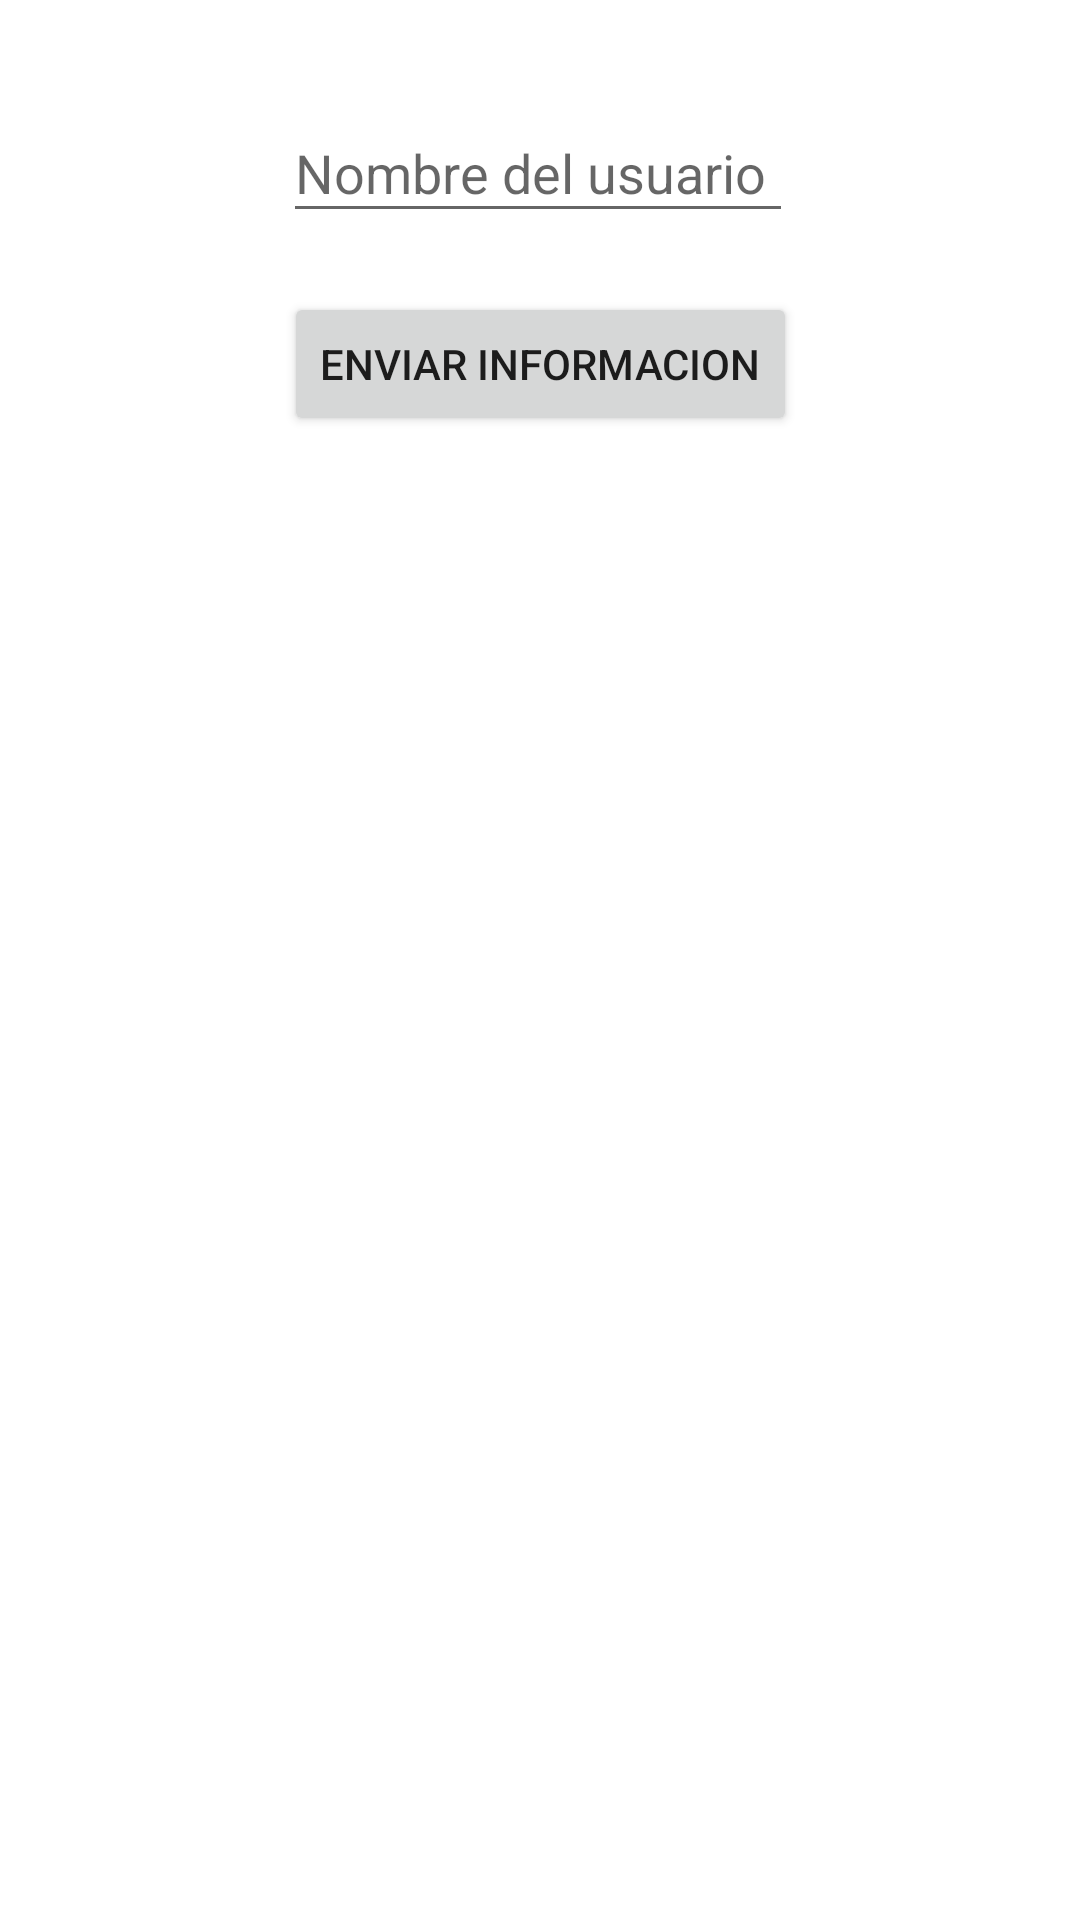

Produce the Android XML layout that renders to this screen, including the resource entries it uses.
<!-- AndroidManifest.xml: application theme Theme.CPAndroidwKotlin2 -->
<!-- res/layout/activity_main.xml -->
<?xml version="1.0" encoding="utf-8"?>
<androidx.constraintlayout.widget.ConstraintLayout xmlns:android="http://schemas.android.com/apk/res/android"
    xmlns:app="http://schemas.android.com/apk/res-auto"
    xmlns:tools="http://schemas.android.com/tools"
    android:layout_width="match_parent"
    android:layout_height="match_parent"
    tools:context=".MainActivity">

    <EditText
        android:id="@+id/editText"
        android:layout_width="170dp"
        android:layout_height="43dp"
        android:hint="Nombre del usuario"
        app:layout_constraintBottom_toBottomOf="parent"
        app:layout_constraintEnd_toEndOf="parent"
        app:layout_constraintHorizontal_bias="0.497"
        app:layout_constraintStart_toStartOf="parent"
        app:layout_constraintTop_toTopOf="parent"
        app:layout_constraintVertical_bias="0.058" />

    <Button
        android:id="@+id/button"
        android:layout_width="wrap_content"
        android:layout_height="wrap_content"
        android:text="Enviar Informacion"
        app:layout_constraintBottom_toBottomOf="parent"
        app:layout_constraintEnd_toEndOf="parent"
        app:layout_constraintStart_toStartOf="parent"
        app:layout_constraintTop_toBottomOf="@+id/editText"
        app:layout_constraintVertical_bias="0.038" />

    <FrameLayout
        android:id="@+id/fragment"
        android:layout_width="403dp"
        android:layout_height="554dp"
        app:layout_constraintBottom_toBottomOf="parent"
        app:layout_constraintEnd_toEndOf="parent"
        app:layout_constraintStart_toStartOf="parent"
        app:layout_constraintTop_toBottomOf="@+id/button"
        app:layout_constraintVertical_bias="1.0">

    </FrameLayout>

</androidx.constraintlayout.widget.ConstraintLayout>
<!-- resources referenced by this layout -->
<resources>
  <style name="Theme.CPAndroidwKotlin2" parent="Theme.MaterialComponents.DayNight.DarkActionBar">
          
          <item name="colorPrimary">@color/purple_500</item>
          <item name="colorPrimaryVariant">@color/purple_700</item>
          <item name="colorOnPrimary">@color/white</item>
          
          <item name="colorSecondary">@color/teal_200</item>
          <item name="colorSecondaryVariant">@color/teal_700</item>
          <item name="colorOnSecondary">@color/black</item>
          
          <item name="android:statusBarColor" tools:targetApi="l">?attr/colorPrimaryVariant</item>
          
      </style>
  <!-- not gathered from this repository: default colours our renderer supplied (Android Studio template values) -->
  <color name="purple_500">#FF6200EE</color>
  <color name="purple_700">#FF3700B3</color>
  <color name="teal_200">#FF03DAC5</color>
  <color name="teal_700">#FF018786</color>
  <color name="black">#FF000000</color>
  <color name="white">#FFFFFFFF</color>
</resources>
